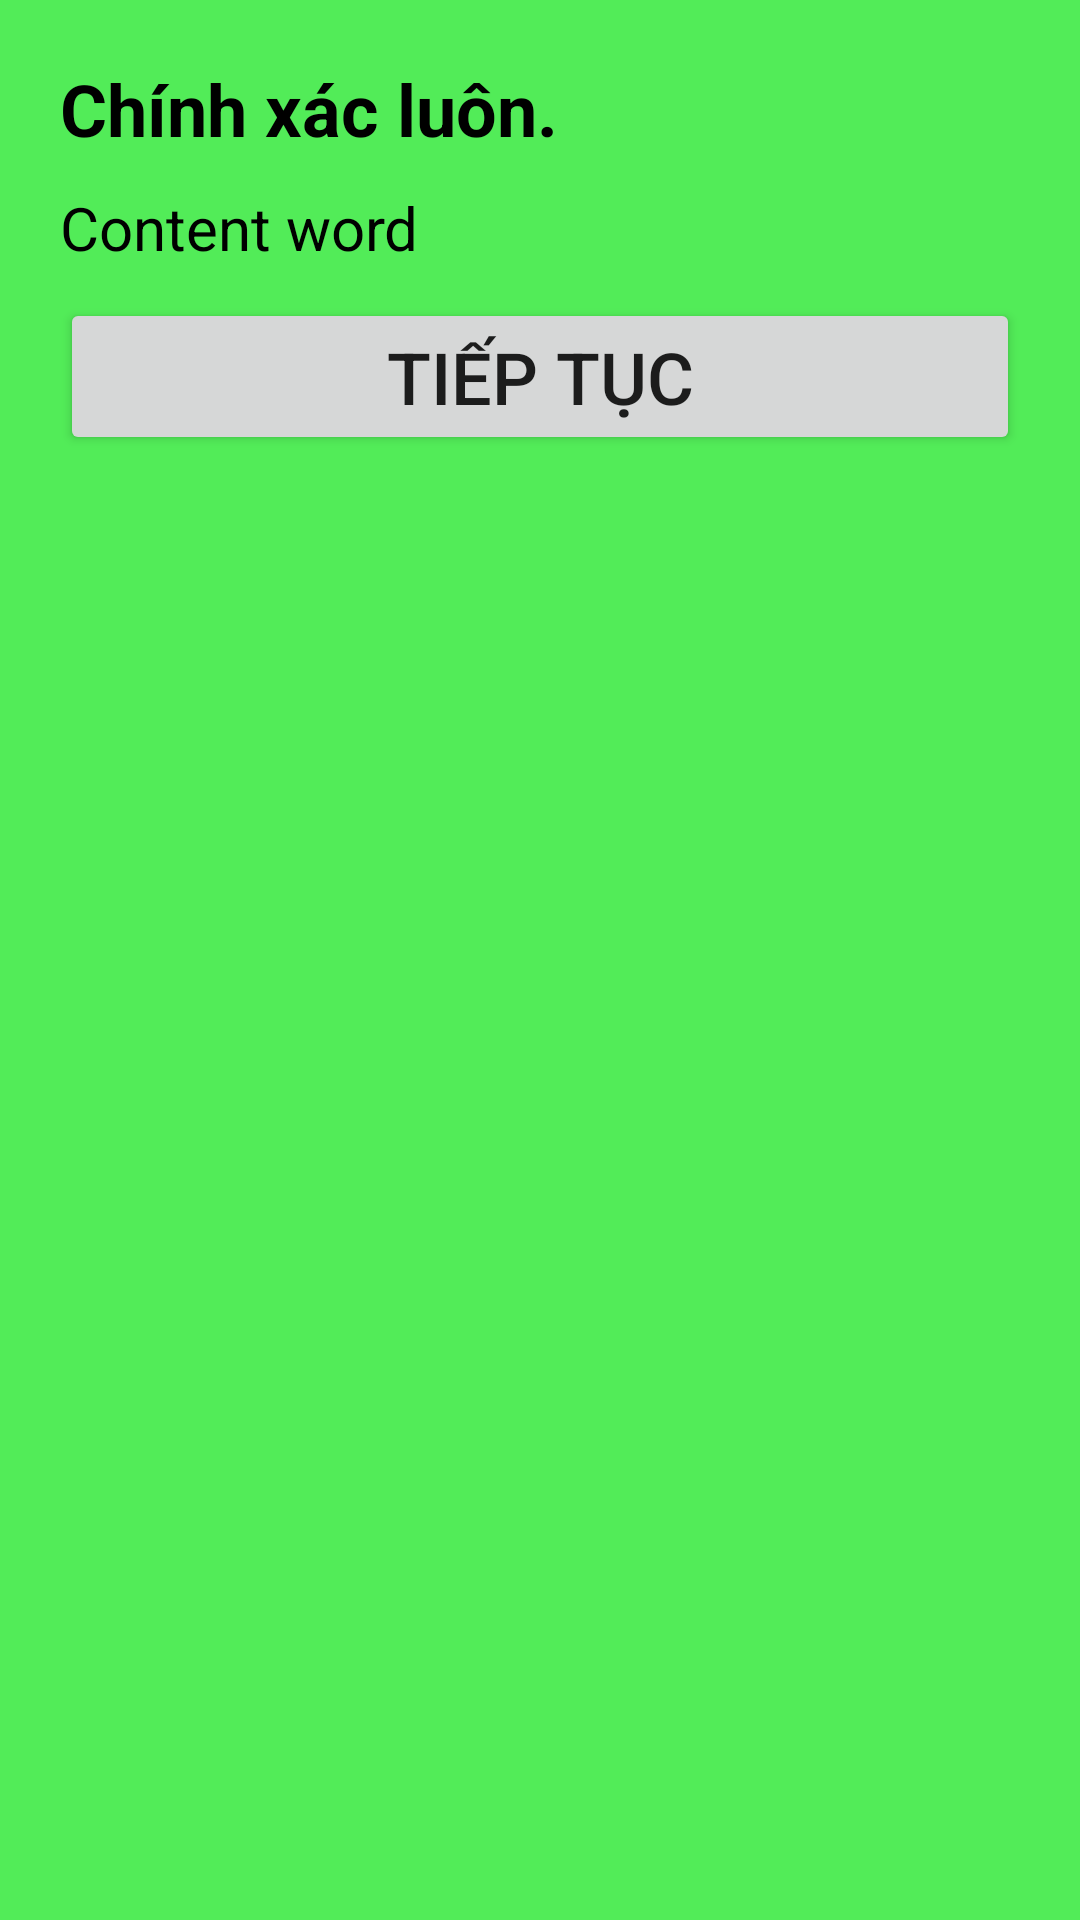

Produce the Android XML layout that renders to this screen, including the resource entries it uses.
<!-- AndroidManifest.xml: application theme Theme.DemoGetDataFromHtmlWeb -->
<!-- res/layout/pass_ques_dialog_layout.xml -->
<?xml version="1.0" encoding="utf-8"?>
<RelativeLayout xmlns:android="http://schemas.android.com/apk/res/android"
    android:layout_width="match_parent"
    android:layout_height="wrap_content"
    android:background="#52EC58"
    android:padding="20dp">
        <TextView
            android:layout_marginBottom="10dp"
            android:layout_width="match_parent"
            android:layout_height="wrap_content"
            android:textSize="24sp"
            android:textStyle="bold"
            android:textColor="@color/black"
            android:text="Chính xác luôn."
            android:id="@+id/txtTitle"
            />
        <TextView
            android:layout_marginBottom="10dp"
            android:layout_below="@+id/txtTitle"
            android:layout_width="match_parent"
            android:layout_height="wrap_content"
            android:textSize="20sp"
            android:textColor="@color/black"
            android:text="Content word"
            android:id="@+id/txtContent"
            />

    <Button
        android:id="@+id/btnNext"
        android:layout_width="match_parent"
        android:layout_height="wrap_content"
        android:layout_below="@+id/txtContent"
        android:layout_marginBottom="10dp"
        android:text="Tiếp tục"
        android:textSize="24sp" />

</RelativeLayout>
<!-- resources referenced by this layout -->
<resources>
  <color name="black">#FF000000</color>
  <style name="Theme.DemoGetDataFromHtmlWeb" parent="Theme.AppCompat.Light.NoActionBar">
          
          <item name="colorPrimary">@color/purple_500</item>
          <item name="colorPrimaryVariant">@color/purple_700</item>
          <item name="colorOnPrimary">@color/white</item>
          
          <item name="colorSecondary">@color/teal_200</item>
          <item name="colorSecondaryVariant">@color/teal_700</item>
          <item name="colorOnSecondary">@color/black</item>
          
          <item name="android:statusBarColor" tools:targetApi="l">?attr/colorPrimaryVariant</item>
          
      </style>
  <color name="purple_500">#FF6200EE</color>
  <color name="purple_700">#FF3700B3</color>
  <color name="white">#FFFFFFFF</color>
  <color name="teal_200">#FF03DAC5</color>
  <color name="teal_700">#FF018786</color>
</resources>
